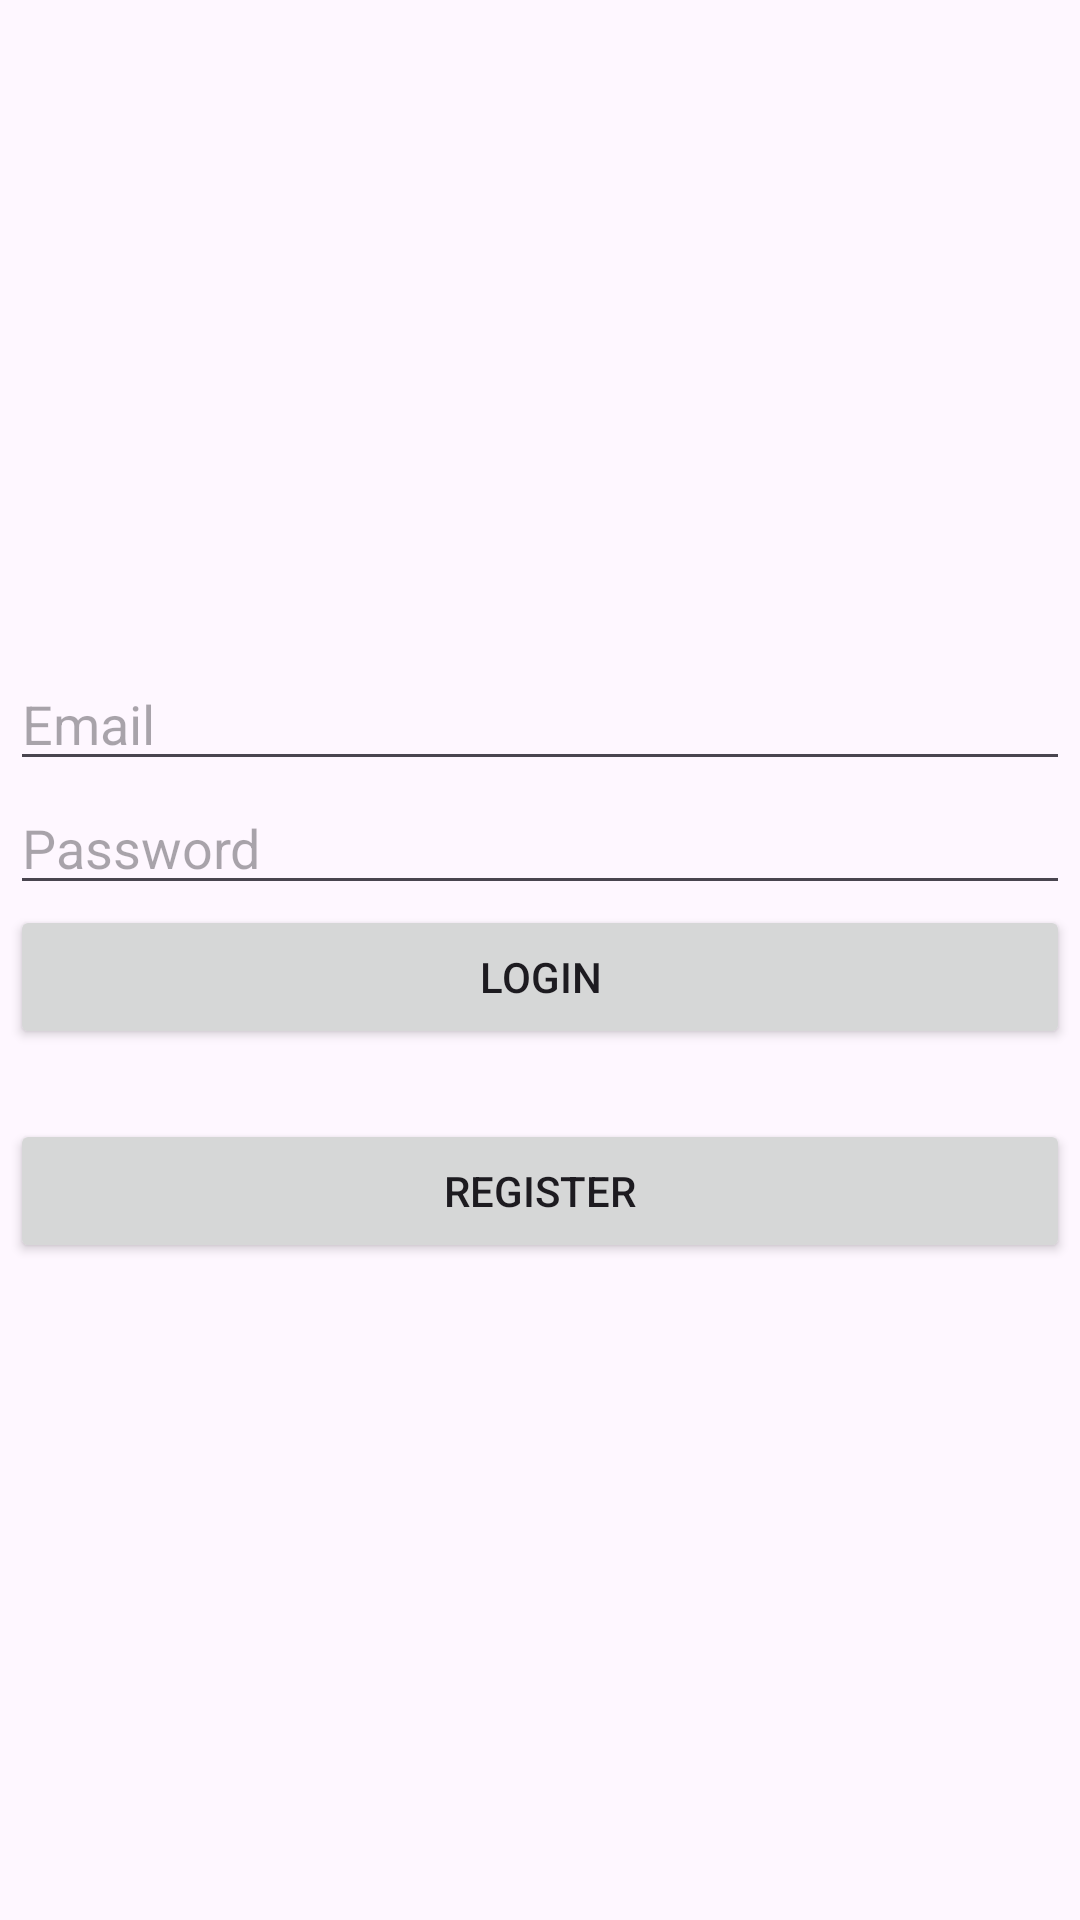

The Android layout XML behind this screen, and the referenced resources:
<!-- AndroidManifest.xml: application theme Theme.CodeLingo -->
<!-- res/layout/activity_main.xml -->
<?xml version="1.0" encoding="utf-8"?>
<androidx.constraintlayout.widget.ConstraintLayout xmlns:android="http://schemas.android.com/apk/res/android"
    xmlns:app="http://schemas.android.com/apk/res-auto"
    xmlns:tools="http://schemas.android.com/tools"
    android:id="@+id/main"
    android:layout_width="match_parent"
    android:layout_height="match_parent"
    tools:context=".MainActivity">

    <LinearLayout
        android:layout_width="match_parent"
        android:layout_height="match_parent"
        android:layout_marginLeft="10px"
        android:layout_marginRight="10px"
        android:orientation="vertical"
        android:gravity="center"
        tools:ignore="PxUsage">

        <EditText
            android:id="@+id/editTextTextEmailAddress"
            android:layout_width="match_parent"
            android:layout_height="wrap_content"
            android:autofillHints=""
            android:ems="10"
            android:inputType="textEmailAddress"
            android:hint="Email"
            tools:ignore="HardcodedText" />

        <EditText
            android:id="@+id/editTextNumberPassword"
            android:layout_width="match_parent"
            android:layout_height="wrap_content"
            android:autofillHints=""
            android:ems="10"
            android:inputType="numberPassword"
            android:hint="Password"
            tools:ignore="HardcodedText" />

        <android.widget.Button
            android:id="@+id/Loginbutton"
            android:layout_width="match_parent"
            android:layout_height="wrap_content"
            android:text="Login"
            tools:ignore="HardcodedText" />


        <android.widget.Button
            android:id="@+id/registerButton"
            android:layout_marginTop="70px"
            android:layout_width="match_parent"
            android:layout_height="wrap_content"
            android:text="Register"
            tools:ignore="HardcodedText,PxUsage" />

    </LinearLayout>
</androidx.constraintlayout.widget.ConstraintLayout>
<!-- resources referenced by this layout -->
<resources>
  <style name="Theme.CodeLingo" parent="Base.Theme.CodeLingo" />
  <style name="Base.Theme.CodeLingo" parent="Theme.Material3.DayNight.NoActionBar">
          
          
      </style>
</resources>
